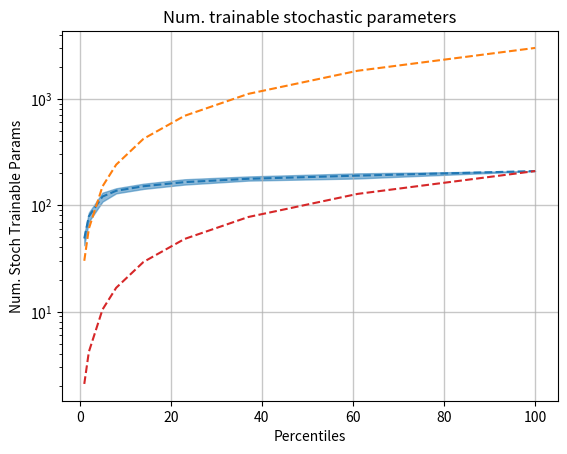

Here is the Python script that generated this plot: (Note: this script raises an exception after producing the figure.)
import numpy as np
import seaborn as sns
import matplotlib.pyplot as plt


def get_number_of_parameters_normal(max_num,  percentile):
    return max_num * percentile / 100

def model_value_dist(matrices, all_values, percentile):
    p_val = np.percentile(np.abs(all_values), 100 - percentile)
    masks = [np.abs(mat) >= p_val for mat in matrices]
    return masks


def get_model_values(matrix_sizes):
    matrices = [np.random.normal(0, 1, size=size) for size in matrix_sizes]
    all_values = np.concatenate([mat.ravel() for mat in matrices])
    return matrices, all_values
def get_active_nodes(mask):

    s = np.zeros((mask.shape[0], ))
    r = np.zeros((mask.shape[1], ))

    for i in range(mask.shape[0]):
        if np.any(mask[i, :]):
            s[i] = 1
    for j in range(mask.shape[1]):
        if np.any(mask[:, j]):
            r[j] = 1

    return s, r


def simulate_n_times(num_sims = 100):

    percentiles = [1, 2, 5, 8, 14, 23, 37, 61, 100]
    num_parameters =[]
    matrix_sizes = [(8, 50), (50, 50), (50, 1)]
    results = np.zeros((len(percentiles), num_sims))
    for idx, p in enumerate(percentiles):
        for i in range(num_sims):
            matrices, all_values = get_model_values(matrix_sizes)

            masks = model_value_dist(matrices, all_values, p)
            counter = 0
            for mask in masks:
                s,r = get_active_nodes(mask)
                counter += s.sum() + r.sum()
            results[idx, i] = counter

    return results


def plot_with_error_bars(percentile_mat, path, show_big = True, ax = None):
    if ax is None:
        fig, ax = plt.subplots(1,1)
    percentiles = [1, 2, 5, 8, 14, 23, 37, 61, 100]
    with sns.axes_style("whitegrid"):
        ax.plot(percentiles, percentile_mat.mean(-1), color = 'tab:blue',
                label = 'Node Based Additive', linestyle = 'dashed')
        lower, upper = np.percentile(percentile_mat, (0, 100), axis=-1)
        ax.fill_between(percentiles,lower, upper, alpha = 0.5, color = 'tab:blue')
        ax.plot(percentiles, [209*perc/100 for perc in percentiles], color = 'tab:red',
                linestyle = 'dashed', label = 'Node-Based Multiplicative')
        if show_big:
            ax.plot(percentiles, [3000 * perc/100 for perc in percentiles], color = 'tab:orange',
                    linestyle = 'dashed', label = 'LSVH')
            ax.set_yscale('log')
        # ax.set_yscale('log')
        # ax.set_xscale('log')
        ax.set_xlabel('Percentiles')
        ax.set_ylabel('Num. Stoch Trainable Params')
        ax.set_title('Num. trainable stochastic parameters')
        ax.grid(linewidth = 1, alpha = 0.7)


if __name__ == '__main__':

    res = simulate_n_times(num_sims=100)
    plot_with_error_bars(percentile_mat=res, path = r"C:\Users\<user>\Desktop\without_full.pdf")
    breakpoint()
    plt.hist(simulate_n_times(num_sims=10000), bins=20, density=True)
    plt.show()
    breakpoint()




